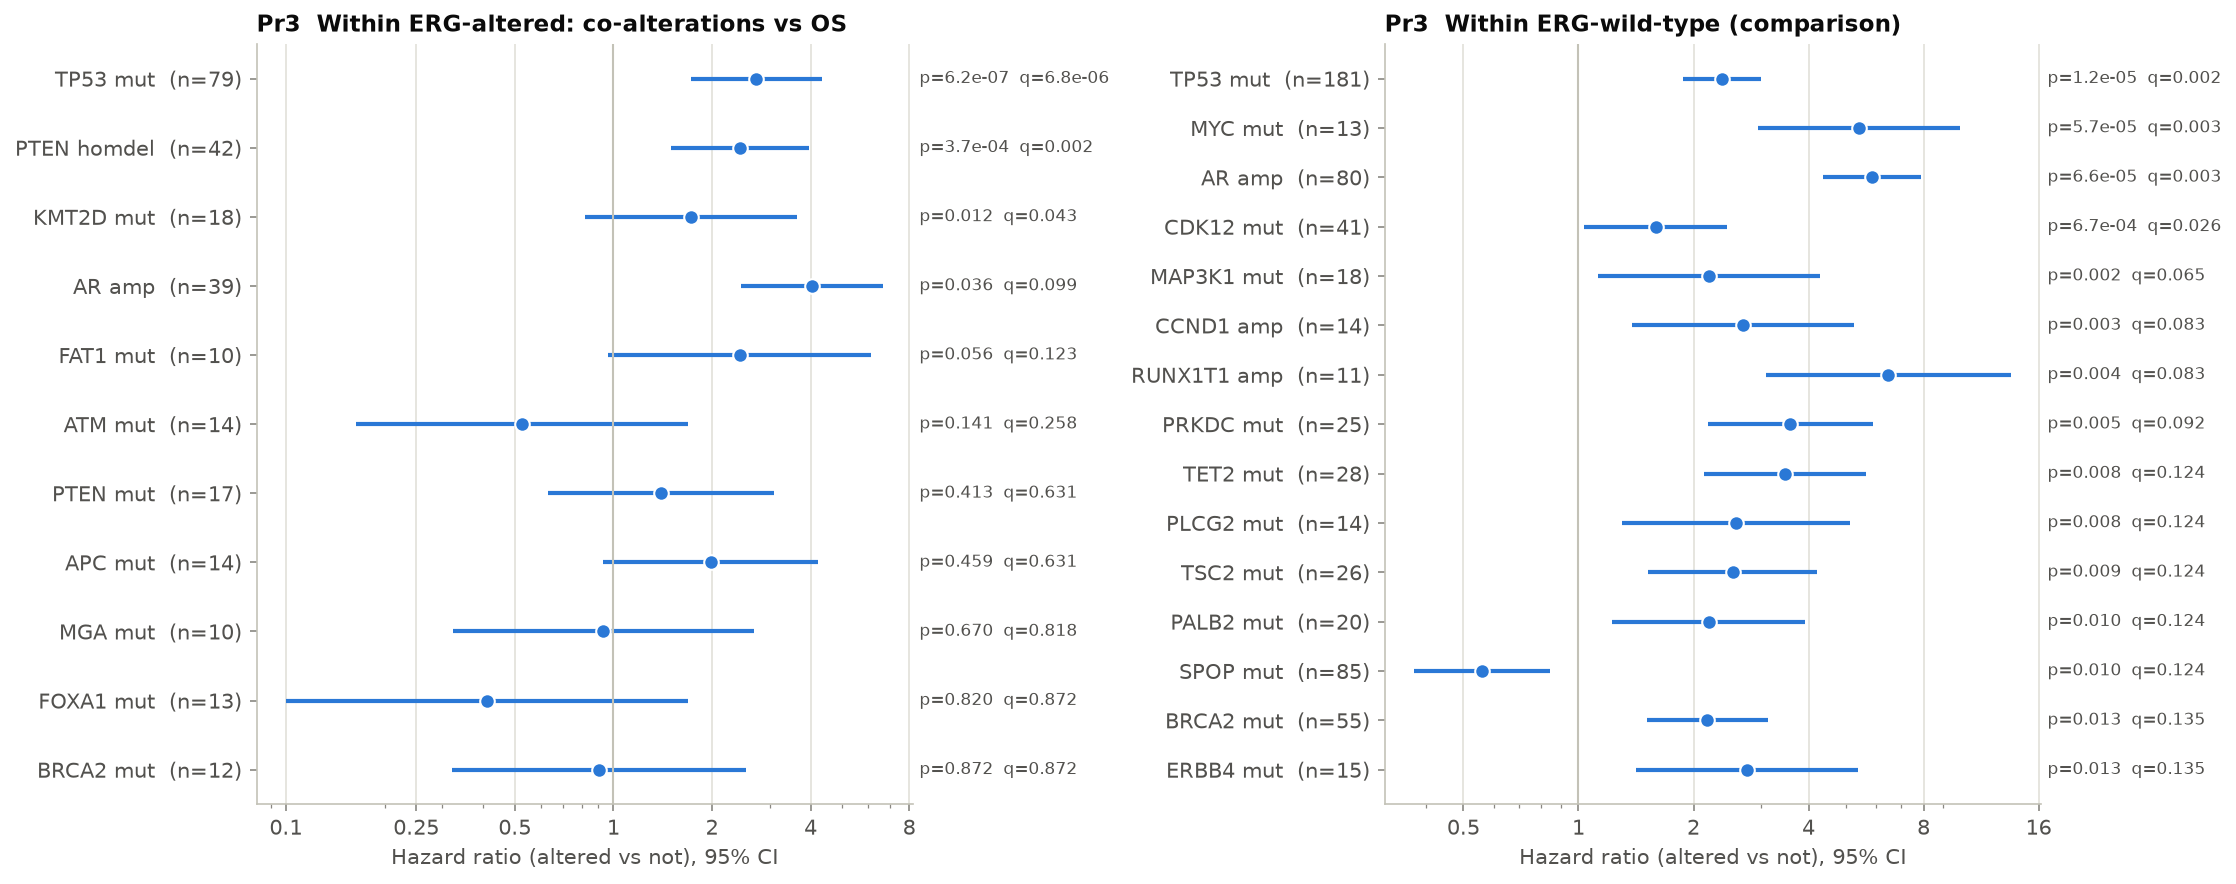

Source data for this figure (header and first rows):
feature, gene, kind, n_alt, n_wt, events_alt, events_wt, median_alt, median_wt, p_logrank, HR, HR_lo, HR_hi, p_cox, n_cox, q_bh
TP53 mut, TP53, mut, 79, 143, 40, 44, 95.6, 187.2, 6.17645646527454e-07, 2.731, 1.722, 4.331, 1.9541386046819567e-05, 210, 6.794102111801994e-06
PTEN homdel, PTEN, homdel, 42, 172, 25, 59, 95.6, 160.3, 0.0003713, 2.434, 1.495, 3.962, 0.0003495, 202, 0.002042
KMT2D mut, KMT2D, mut, 18, 204, 9, 75, 106.1, 157.3, 0.01179, 1.724, 0.8203, 3.623, 0.1506, 210, 0.04322
AR amp, AR, amp, 39, 175, 33, 51, 133.0, 173.2, 0.03599, 4.042, 2.456, 6.653, 3.9286931894746155e-08, 202, 0.09898
FAT1 mut, FAT1, mut, 10, 201, 5, 79, 121.0, 156.7, 0.05573, 2.426, 0.9603, 6.131, 0.06089, 200, 0.1226
ATM mut, ATM, mut, 14, 208, 3, 81, 247.8, 144.6, 0.1409, 0.5254, 0.1639, 1.684, 0.2789, 210, 0.2582
PTEN mut, PTEN, mut, 17, 205, 7, 77, 136.6, 151.8, 0.4134, 1.395, 0.6301, 3.089, 0.4116, 210, 0.6312
APC mut, APC, mut, 14, 208, 8, 76, 89.2, 151.8, 0.4591, 1.979, 0.9323, 4.201, 0.0755, 210, 0.6312
MGA mut, MGA, mut, 10, 185, 4, 72, 187.2, 145.0, 0.6696, 0.9325, 0.3237, 2.686, 0.897, 185, 0.8184
FOXA1 mut, FOXA1, mut, 13, 189, 3, 76, 144.6, 156.7, 0.8204, 0.4122, 0.1003, 1.693, 0.219, 191, 0.8718
BRCA2 mut, BRCA2, mut, 12, 210, 4, 80, 106.1, 151.8, 0.8718, 0.9055, 0.3222, 2.544, 0.8506, 210, 0.8718
